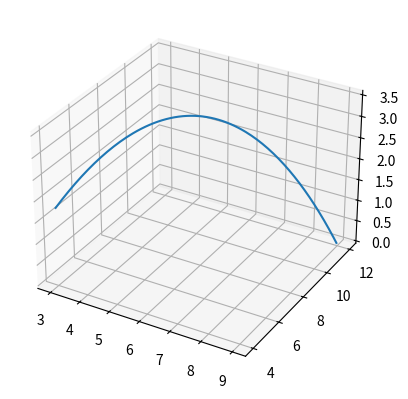

Recreate this plot in Python.
"""
file: 3d-shot.py

Author: Caitlin Welch
Date created: August 31, 2020
Date modified: August 31, 2020

Brief: Uses RK4 ODE solver to plot the 3D trajectory of a Wilson basketball
"""

from mpl_toolkits import mplot3d
import numpy as np
import matplotlib.pyplot as plt


def f(r):
    C_d = 0.47  # drag coefficient for a sphere
    rho = 1.225  # air density in kg/m^3
    C = 0.7493  # circumference in m, from basketball's circumference of 29.5 inches
    radius = C/(2*np.pi)
    A = C**2/(4*np.pi)  # cross-sectional area in m^2
    g = 9.81  # gravitational constant on Earth
    m = 22/35.274  # gives mass in kg of 22oz basketball

    coef = -C_d*rho*A  # only used so I don't have to keep writing this out
    x = r[0]
    y = r[1]
    z = r[2]
    v_x = r[3]
    v_y = r[4]
    v_z = r[5]

    fx = v_x
    fy = v_y
    fz = v_z

    f_v_x = coef*fx*np.sqrt(fx**2+fy**2+fz**2)/(2*m)
    f_v_y = coef*fy*np.sqrt(fx**2+fy**2+fz**2)/(2*m)
    f_v_z = coef*fz*np.sqrt(fx**2+fy**2+fz**2)/(2*m)-g

    return np.array([fx, fy, fz, f_v_x, f_v_y, f_v_z], float)


def RK4(init):
    x_points = []
    y_points = []
    z_points = []
    v_x_points = []
    v_y_points = []
    v_z_points = []

    r = np.array(init, float)
    h = 0.01

    while r[2] >= 0:
        x_points.append(r[0])
        y_points.append(r[1])
        z_points.append(r[2])
        v_x_points.append(r[3])
        v_y_points.append(r[4])
        v_z_points.append(r[5])

        k1 = h*f(r)
        k2 = h*f(r+0.5*k1)
        k3 = h*f(r+0.5*k2)
        k4 = h*f(r+k3)
        r += (k1+2*k2+2*k3+k4)/6

    return x_points, y_points, z_points, v_x_points, v_y_points, v_z_points

def main():
    """
    Constants for linspace
    """
    a = 0
    b = 1000
    N = 10000
    T = np.linspace(a,b,N)
    h = (b-a)/N

    """
    Change each of these initial values for different shots when doing the Monte Carlo simulation
    """
    angle = 38  # float(input("Enter angle shot at in degrees: "))
    theta = (np.pi/180) * angle  # float(input("Enter angle shot at in degrees: "))
    v0 = 9.8  # m/s # float(input("Enter initial velocity (m/s): "))
    start_height = 1.8 # m - this for someone around 6ft tall
    # postive x values represent a shot coming from the right of the hoop, negative x values represent shots coming from the left of the hoop
    start_x = 3
    start_y = 4 # all y values will be positive - distance from hoop, perpendicular to endline
    phi = np.arctan(start_y/start_x)

    init = [start_x, start_y, start_height, v0*np.cos(theta)*np.cos(phi), v0*np.cos(theta)*np.sin(phi), v0*np.sin(theta)]
    x_points, y_points, z_points, v_x_points, v_y_points, v_z_points = RK4(init)

    fig = plt.figure()
    ax = plt.axes(projection='3d')
    ax.plot3D(x_points, y_points, z_points)
    plt.show()


if __name__ == "__main__":
    main()
